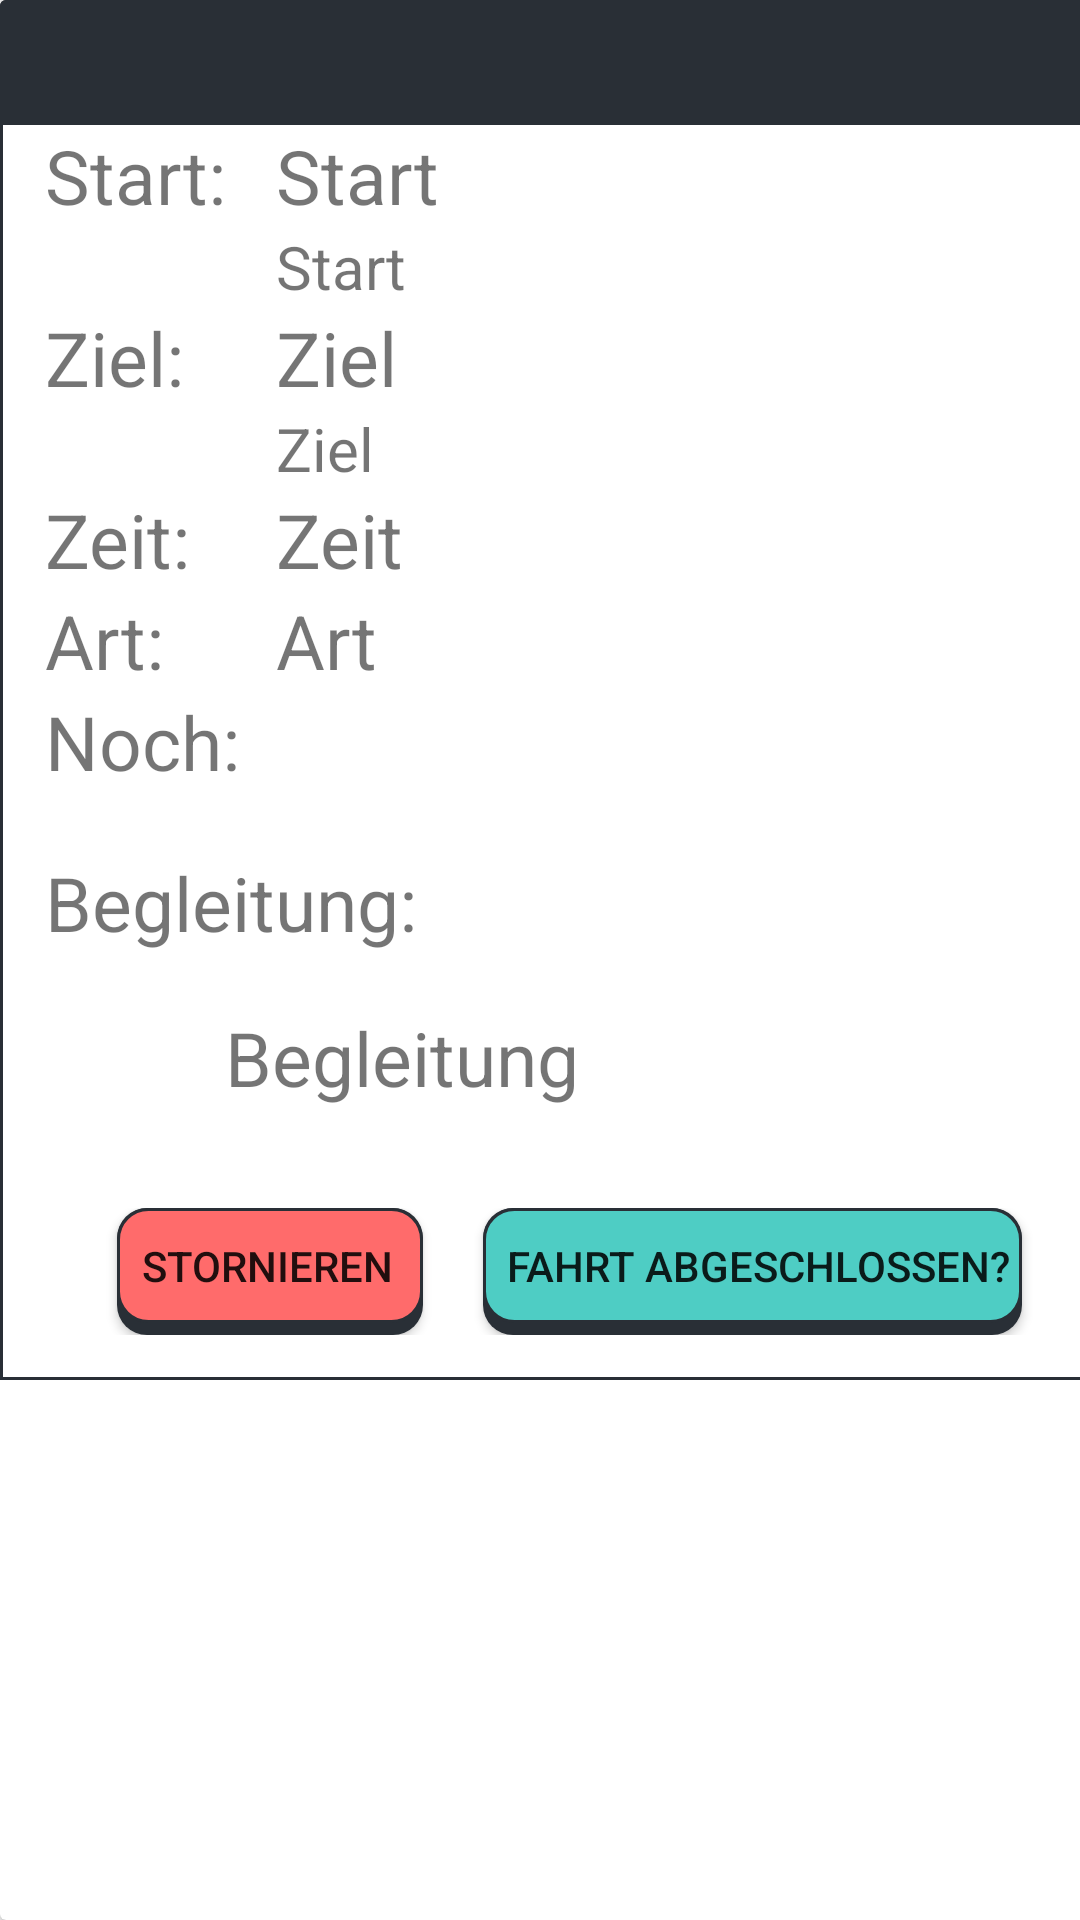

This screen was rendered from an Android layout file. Write that file and the resources it references.
<!-- AndroidManifest.xml: application theme Theme.M3_4_Uber_fuer_aeltere_Menschen -->
<!-- res/layout/escort_dialogue_layout.xml -->
<?xml version="1.0" encoding="utf-8"?>
<androidx.constraintlayout.widget.ConstraintLayout xmlns:android="http://schemas.android.com/apk/res/android"
    xmlns:tools="http://schemas.android.com/tools"
    android:layout_width="380dp"
    xmlns:app="http://schemas.android.com/apk/res-auto"
    android:layout_gravity="center"
    android:layout_height="wrap_content">

    <androidx.cardview.widget.CardView
        android:layout_width="380dp"
        android:layout_height="match_parent">

        <androidx.constraintlayout.widget.ConstraintLayout
            android:layout_width="match_parent"
            android:layout_height="460dp">

            <LinearLayout
                android:layout_width="380dp"
                android:layout_height="wrap_content"
                android:layout_marginVertical="10dp"
                android:orientation="vertical"
                android:gravity="center_vertical"
                android:elevation="10dp"
                android:background="@drawable/escort_item2"
                app:layout_constraintEnd_toEndOf="parent"
                app:layout_constraintHorizontal_bias="0.516"
                app:layout_constraintStart_toStartOf="parent">
                <RelativeLayout
                    android:layout_width="match_parent"
                    android:layout_height="wrap_content"
                    android:background="@drawable/escort_item1">
                    <TextView
                        android:id="@+id/title"
                        android:layout_width="180dp"
                        android:layout_height="wrap_content"
                        android:text=""
                        android:textColor="@color/white"
                        android:textSize="16sp"
                        android:textStyle="bold"
                        android:maxLines="1"
                        android:ellipsize="end"
                        android:layout_alignParentStart="true"
                        android:layout_marginStart="15sp"
                        android:layout_centerVertical="true"
                        android:padding="10dp"/>

                    <LinearLayout
                        android:layout_width="wrap_content"
                        android:layout_height="wrap_content"
                        android:orientation="vertical"
                        android:layout_alignParentEnd="true"
                        android:gravity="right"
                        android:layout_centerVertical="true"
                        android:layout_marginEnd="10sp">
                            <ImageView
                                android:id="@+id/closeButton"
                                android:layout_width="wrap_content"
                                android:layout_height="wrap_content"
                                app:layout_constraintEnd_toEndOf="parent"
                                app:layout_constraintTop_toTopOf="parent"
                                app:srcCompat="@drawable/baseline_close_24_white" />
                        </LinearLayout>
                </RelativeLayout>
                <LinearLayout
                    android:layout_width="wrap_content"
                    android:layout_height="wrap_content"
                    android:layout_marginStart="15dp"
                    android:orientation="horizontal">

                    <TextView
                        android:id="@+id/start"
                        android:layout_width="77dp"
                        android:layout_height="wrap_content"
                        android:text="Start:"
                        android:textSize="25sp" />

                    <LinearLayout
                        android:layout_width="wrap_content"
                        android:layout_height="wrap_content"
                        android:layout_marginEnd="15dp"
                        android:orientation="vertical">

                        <TextView
                            android:id="@+id/start_location"
                            android:layout_width="wrap_content"
                            android:layout_height="wrap_content"
                            android:ellipsize="end"
                            android:maxLines="1"
                            android:text="Start"
                            android:textSize="25sp" />

                        <TextView
                            android:id="@+id/start_location2"
                            android:layout_width="wrap_content"
                            android:layout_height="wrap_content"
                            android:ellipsize="end"
                            android:maxLines="1"
                            android:text="Start"
                            android:textSize="20sp" />
                    </LinearLayout>
                </LinearLayout>

                <LinearLayout
                    android:layout_width="wrap_content"
                    android:layout_height="wrap_content"
                    android:layout_marginStart="15dp"
                    android:orientation="horizontal">

                    <TextView
                        android:id="@+id/ziel"
                        android:layout_width="77dp"
                        android:layout_height="wrap_content"
                        android:text="Ziel:"
                        android:textSize="25sp" />

                    <LinearLayout
                        android:layout_width="wrap_content"
                        android:layout_height="wrap_content"
                        android:layout_marginEnd="15dp"
                        android:orientation="vertical">

                        <TextView
                            android:id="@+id/destination"
                            android:layout_width="wrap_content"
                            android:layout_height="wrap_content"
                            android:ellipsize="end"
                            android:maxLines="1"
                            android:text="Ziel"
                            android:textSize="25sp" />

                        <TextView
                            android:id="@+id/destination2"
                            android:layout_width="wrap_content"
                            android:layout_height="wrap_content"
                            android:ellipsize="end"
                            android:maxLines="1"
                            android:text="Ziel"
                            android:textSize="20sp" />
                    </LinearLayout>
                </LinearLayout>

                <LinearLayout
                    android:layout_width="wrap_content"
                    android:layout_height="wrap_content"
                    android:orientation="horizontal"
                    android:layout_marginStart="15sp">

                    <TextView
                        android:id="@+id/zeit"
                        android:layout_width="77dp"
                        android:layout_height="wrap_content"
                        android:text="Zeit:"
                        android:textSize="25sp" />

                    <TextView
                        android:id="@+id/time"
                        android:layout_width="wrap_content"
                        android:layout_height="wrap_content"
                        android:text="Zeit"
                        android:textSize="25sp" />
                </LinearLayout>

                <LinearLayout
                    android:layout_width="wrap_content"
                    android:layout_height="wrap_content"
                    android:orientation="horizontal"
                    android:layout_marginStart="15sp">

                    <TextView
                        android:id="@+id/art"
                        android:layout_width="77dp"
                        android:layout_height="wrap_content"
                        android:text="Art:"
                        android:textSize="25sp" />

                    <TextView
                        android:id="@+id/service"
                        android:layout_width="wrap_content"
                        android:layout_height="wrap_content"
                        android:text="Art"
                        android:textSize="25sp" />
                </LinearLayout>
                <LinearLayout
                    android:layout_width="wrap_content"
                    android:layout_height="wrap_content"
                    android:orientation="horizontal"
                    android:layout_marginStart="15sp">

                    <TextView
                        android:id="@+id/noch"
                        android:layout_width="77dp"
                        android:layout_height="wrap_content"
                        android:text="Noch:"
                        android:textSize="25sp" />

                    <TextView
                        android:id="@+id/distance"
                        android:layout_width="wrap_content"
                        android:layout_height="wrap_content"
                        android:textSize="25sp" />
                </LinearLayout>
                <TextView
                    android:id="@+id/begleitung"
                    android:layout_width="wrap_content"
                    android:layout_height="wrap_content"
                    android:paddingTop="20dp"
                    android:text="Begleitung:"
                    android:layout_marginStart="15sp"
                    android:textSize="25sp" />

                <LinearLayout
                    android:layout_width="wrap_content"
                    android:layout_height="wrap_content"
                    android:orientation="horizontal"
                    android:gravity="center_vertical"
                    android:layout_marginTop="10dp"
                    android:layout_marginBottom="10dp">
                    <ImageView
                        android:id="@+id/accompanimentPicture"
                        android:layout_width="50dp"
                        android:layout_height="50dp"
                        android:layout_marginStart="15dp"
                        android:src="@drawable/baseline_person_24"/>
                    <TextView
                        android:id="@+id/accompaniment"
                        android:layout_width="wrap_content"
                        android:layout_height="wrap_content"
                        android:layout_marginStart="10dp"
                        android:text="Begleitung"
                        android:textSize="25sp" />
                </LinearLayout>
                <LinearLayout
                    android:layout_width="match_parent"
                    android:layout_height="wrap_content"
                    android:orientation="horizontal"
                    android:gravity="center_horizontal"
                    android:padding="15dp">

                    <Button
                        android:id="@+id/cancel"
                        android:layout_width="wrap_content"
                        android:layout_height="wrap_content"
                        android:text="Stornieren"
                        android:layout_marginRight="20dp"
                        android:paddingRight="10dp"
                        android:background="@drawable/red_button"/>

                    <Button
                        android:id="@+id/finish"
                        android:layout_width="wrap_content"
                        android:layout_height="wrap_content"
                        android:text="Fahrt abgeschlossen?"
                        android:background="@drawable/button"/>
                </LinearLayout>

            </LinearLayout>
        </androidx.constraintlayout.widget.ConstraintLayout>
    </androidx.cardview.widget.CardView>


</androidx.constraintlayout.widget.ConstraintLayout>
<!-- resources referenced by this layout -->
<resources>
  <color name="white">#FFFFFFFF</color>
  <!-- drawable escort_item1 (drawable) -->
  <?xml version="1.0" encoding="utf-8"?>
  <selector xmlns:android="http://schemas.android.com/apk/res/android">
              <item>
                  <shape>
                      <solid android:color="@color/CustomGrey"/>
                  </shape>
              </item>
  </selector>
  <!-- drawable escort_item2 (drawable) -->
  <?xml version="1.0" encoding="utf-8"?>
  <selector xmlns:android="http://schemas.android.com/apk/res/android">
              <item>
                  <shape>
                      <solid android:color="@color/white"/>
                      <stroke
                          android:color="@color/CustomGrey"
                          android:width="1dp"/>
                  </shape>
              </item>
  </selector>
  <!-- drawable red_button (drawable) -->
  <?xml version="1.0" encoding="utf-8"?>
  <selector xmlns:android="http://schemas.android.com/apk/res/android">
      <item android:state_pressed="false">
          <layer-list>
              <item>
                  <shape>
                      <padding android:bottom="4dp"/>
                      <solid android:color="@color/CustomGrey"/>
                      <corners android:radius="10dp"/>
                  </shape>
              </item>
              <item>
                  <shape>
                      <padding android:bottom="4dp"/>
                      <solid android:color="@color/CustomRed"/>
                      <stroke
                          android:color="@color/CustomGrey"
                          android:width="1dp"/>
                      <corners android:radius="10dp"/>
                      <padding
                          android:left="8dp"
                          android:top="8dp"
                          android:right="4dp"
                          android:bottom="8dp"/>
                  </shape>
              </item>
          </layer-list>
      </item>
      <item android:state_pressed="true">
          <layer-list>
              <item>
                  <shape>
                      <padding android:bottom="4dp"/>
                      <solid android:color="@color/CustomRed"/>
                      <stroke
                          android:color="@color/CustomGrey"
                          android:width="1dp"/>
                      <corners android:radius="10dp"/>
                      <padding
                          android:left="8dp"
                          android:top="8dp"
                          android:right="4dp"
                          android:bottom="8dp"/>
                  </shape>
              </item>
          </layer-list>
      </item>
  </selector>
  <style name="Theme.M3_4_Uber_fuer_aeltere_Menschen" parent="Theme.AppCompat.Light.NoActionBar">
          <item name="colorPrimary">@color/purple_500</item>
          <item name="colorPrimaryVariant">@color/purple_700</item>
          <item name="colorOnPrimary">@color/white</item>
          <item name="colorSecondary">@color/teal_200</item>
          <item name="colorSecondaryVariant">@color/teal_700</item>
          <item name="colorOnSecondary">@color/black</item>
          <item name="android:statusBarColor">@color/CustomGrey</item>
      </style>
  <color name="CustomGrey">#292F36</color>
  <color name="CustomTurquoise">#4ECDC4</color>
  <color name="CustomRed">#FF6B6B</color>
  <color name="purple_500">#FF6200EE</color>
  <color name="purple_700">#FF3700B3</color>
  <color name="teal_200">#FF03DAC5</color>
  <color name="teal_700">#FF018786</color>
  <color name="black">#FF000000</color>
</resources>
